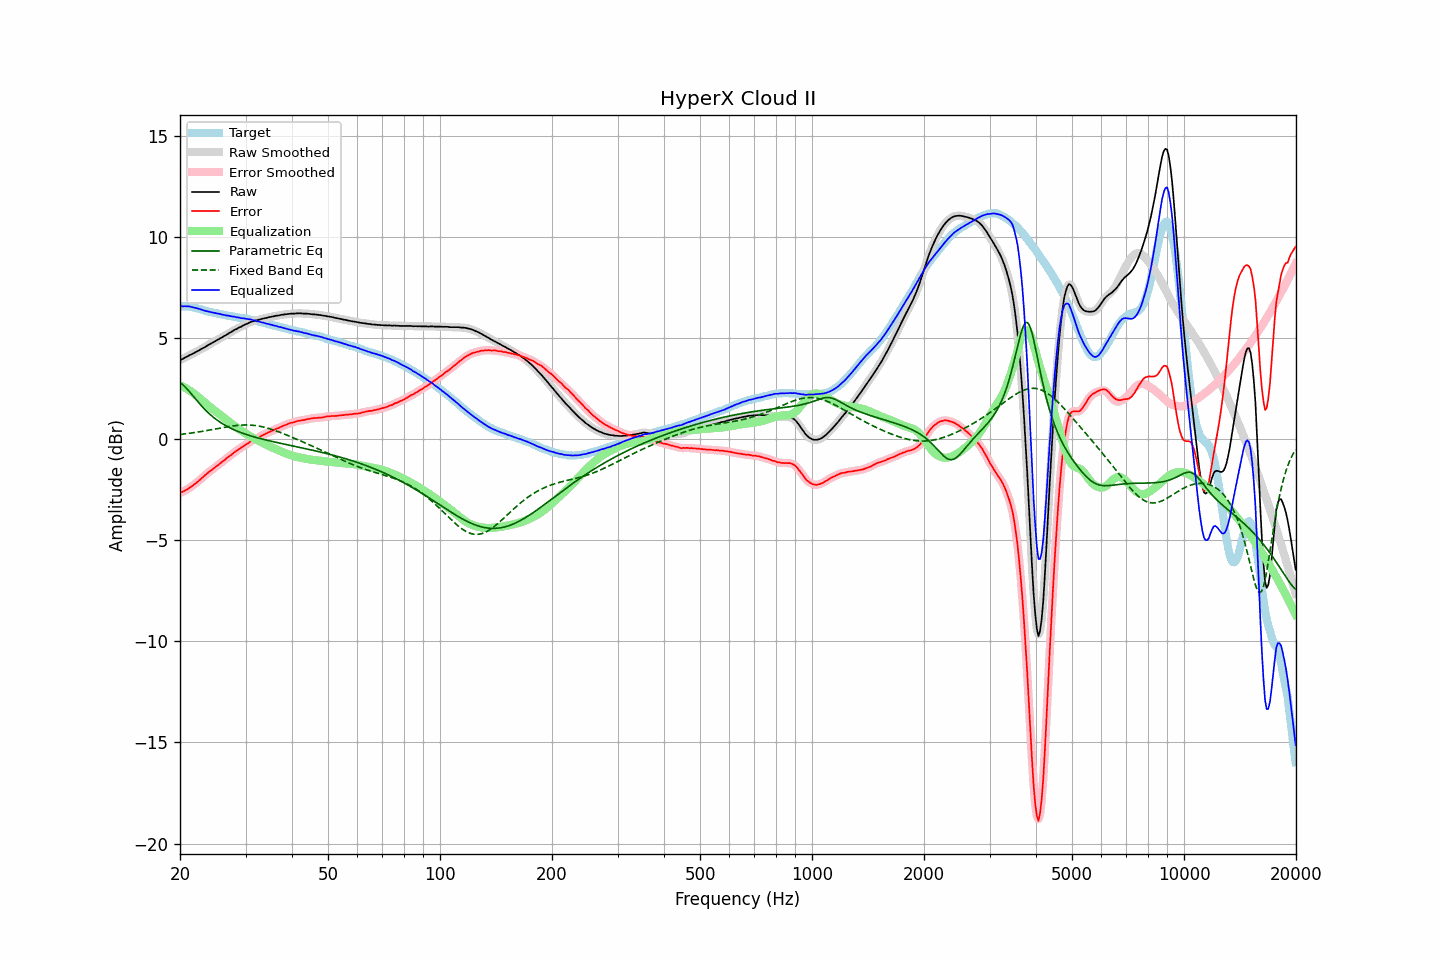

The data file committed next to this chart (first rows):
frequency, raw, error, smoothed, error_smoothed, equalization, parametric_eq, fixed_band_eq, equalized_raw, equalized_smoothed, target
20.00, 3.90, -2.66, 3.91, -2.66, 2.66, 2.80, 0.23, 6.57, 6.57, 6.57
20.20, 3.94, -2.62, 3.94, -2.63, 2.63, 2.74, 0.24, 6.57, 6.57, 6.57
20.40, 3.98, -2.59, 3.98, -2.59, 2.59, 2.67, 0.25, 6.56, 6.57, 6.57
20.61, 4.02, -2.54, 4.02, -2.55, 2.55, 2.60, 0.26, 6.57, 6.57, 6.57
20.81, 4.07, -2.50, 4.06, -2.50, 2.50, 2.51, 0.27, 6.57, 6.57, 6.57
21.02, 4.10, -2.46, 4.11, -2.45, 2.45, 2.43, 0.28, 6.56, 6.56, 6.57
21.23, 4.15, -2.39, 4.15, -2.40, 2.40, 2.33, 0.29, 6.56, 6.55, 6.55
21.44, 4.19, -2.35, 4.19, -2.35, 2.35, 2.24, 0.30, 6.53, 6.54, 6.54
21.66, 4.22, -2.29, 4.23, -2.29, 2.29, 2.14, 0.31, 6.52, 6.52, 6.52
21.87, 4.27, -2.23, 4.27, -2.23, 2.23, 2.05, 0.32, 6.50, 6.50, 6.50
22.09, 4.32, -2.17, 4.31, -2.17, 2.17, 1.95, 0.33, 6.49, 6.48, 6.49
22.31, 4.36, -2.10, 4.36, -2.11, 2.11, 1.86, 0.35, 6.46, 6.46, 6.46
22.54, 4.39, -2.04, 4.40, -2.04, 2.04, 1.77, 0.36, 6.43, 6.44, 6.44
22.76, 4.44, -1.97, 4.44, -1.97, 1.97, 1.68, 0.37, 6.41, 6.41, 6.42
22.99, 4.48, -1.90, 4.48, -1.90, 1.90, 1.59, 0.39, 6.39, 6.38, 6.39
23.22, 4.52, -1.83, 4.53, -1.83, 1.83, 1.50, 0.40, 6.36, 6.36, 6.36
23.45, 4.57, -1.75, 4.57, -1.76, 1.76, 1.42, 0.41, 6.34, 6.34, 6.33
23.69, 4.62, -1.69, 4.62, -1.69, 1.70, 1.35, 0.43, 6.32, 6.32, 6.32
23.92, 4.68, -1.62, 4.67, -1.63, 1.63, 1.27, 0.44, 6.31, 6.30, 6.30
24.16, 4.72, -1.57, 4.72, -1.57, 1.57, 1.20, 0.46, 6.28, 6.28, 6.29
24.40, 4.76, -1.51, 4.76, -1.51, 1.51, 1.13, 0.47, 6.26, 6.26, 6.27
24.65, 4.80, -1.44, 4.80, -1.45, 1.44, 1.07, 0.49, 6.25, 6.25, 6.25
24.89, 4.85, -1.38, 4.85, -1.38, 1.38, 1.00, 0.50, 6.23, 6.23, 6.23
25.14, 4.90, -1.32, 4.89, -1.32, 1.32, 0.94, 0.52, 6.22, 6.22, 6.22
25.39, 4.94, -1.26, 4.94, -1.26, 1.26, 0.89, 0.53, 6.20, 6.20, 6.20
25.65, 4.98, -1.20, 4.98, -1.20, 1.20, 0.83, 0.55, 6.18, 6.18, 6.19
25.91, 5.02, -1.13, 5.03, -1.14, 1.14, 0.78, 0.56, 6.16, 6.16, 6.16
26.16, 5.08, -1.07, 5.07, -1.08, 1.07, 0.73, 0.57, 6.15, 6.15, 6.15
26.43, 5.11, -1.02, 5.12, -1.01, 1.01, 0.69, 0.59, 6.13, 6.13, 6.14
26.69, 5.16, -0.94, 5.17, -0.95, 0.95, 0.64, 0.60, 6.12, 6.12, 6.11
26.96, 5.21, -0.88, 5.21, -0.89, 0.89, 0.60, 0.62, 6.10, 6.10, 6.10
27.23, 5.26, -0.82, 5.26, -0.82, 0.83, 0.56, 0.63, 6.09, 6.09, 6.09
27.50, 5.30, -0.77, 5.31, -0.77, 0.77, 0.52, 0.64, 6.07, 6.08, 6.08
27.77, 5.36, -0.70, 5.35, -0.71, 0.71, 0.48, 0.65, 6.06, 6.06, 6.06
28.05, 5.40, -0.64, 5.40, -0.65, 0.65, 0.45, 0.66, 6.05, 6.04, 6.05
28.33, 5.44, -0.59, 5.44, -0.59, 0.59, 0.41, 0.67, 6.02, 6.03, 6.03
28.62, 5.48, -0.53, 5.48, -0.53, 0.53, 0.38, 0.68, 6.02, 6.02, 6.02
28.90, 5.52, -0.47, 5.52, -0.48, 0.48, 0.35, 0.69, 6.00, 6.00, 6.00
29.19, 5.55, -0.42, 5.56, -0.42, 0.43, 0.32, 0.69, 5.98, 5.99, 5.98
29.48, 5.60, -0.37, 5.60, -0.37, 0.37, 0.29, 0.70, 5.98, 5.98, 5.98
29.78, 5.64, -0.32, 5.64, -0.32, 0.32, 0.26, 0.70, 5.96, 5.96, 5.97
30.08, 5.68, -0.27, 5.68, -0.28, 0.27, 0.23, 0.70, 5.95, 5.95, 5.96
30.38, 5.71, -0.22, 5.72, -0.22, 0.22, 0.21, 0.70, 5.93, 5.94, 5.94
30.68, 5.75, -0.17, 5.75, -0.17, 0.17, 0.18, 0.70, 5.93, 5.93, 5.93
30.99, 5.79, -0.10, 5.79, -0.12, 0.12, 0.16, 0.69, 5.92, 5.91, 5.90
31.30, 5.81, -0.07, 5.82, -0.07, 0.08, 0.13, 0.69, 5.89, 5.90, 5.89
31.61, 5.84, -0.03, 5.84, -0.03, 0.03, 0.11, 0.68, 5.88, 5.87, 5.88
31.93, 5.86, 0.01, 5.86, 0.01, -0.01, 0.09, 0.67, 5.85, 5.85, 5.86
32.24, 5.88, 0.05, 5.88, 0.05, -0.05, 0.07, 0.66, 5.82, 5.83, 5.83
32.57, 5.90, 0.10, 5.90, 0.09, -0.09, 0.05, 0.64, 5.81, 5.81, 5.81
32.89, 5.92, 0.13, 5.92, 0.13, -0.13, 0.02, 0.63, 5.79, 5.79, 5.80
33.22, 5.94, 0.18, 5.95, 0.17, -0.17, 0.00, 0.61, 5.77, 5.77, 5.77
33.55, 5.96, 0.21, 5.96, 0.21, -0.21, -0.02, 0.59, 5.75, 5.75, 5.76
33.89, 5.98, 0.26, 5.98, 0.25, -0.25, -0.04, 0.57, 5.73, 5.73, 5.73
34.23, 5.99, 0.29, 6.00, 0.29, -0.29, -0.05, 0.55, 5.70, 5.71, 5.71
34.57, 6.02, 0.34, 6.02, 0.33, -0.33, -0.07, 0.53, 5.69, 5.69, 5.69
34.92, 6.03, 0.37, 6.04, 0.37, -0.37, -0.09, 0.51, 5.67, 5.67, 5.67
35.27, 6.05, 0.41, 6.05, 0.40, -0.40, -0.11, 0.48, 5.65, 5.65, 5.65
35.62, 6.06, 0.44, 6.07, 0.44, -0.44, -0.13, 0.45, 5.62, 5.63, 5.63
35.97, 6.08, 0.48, 6.08, 0.48, -0.48, -0.15, 0.43, 5.61, 5.61, 5.61
... 635 more rows
